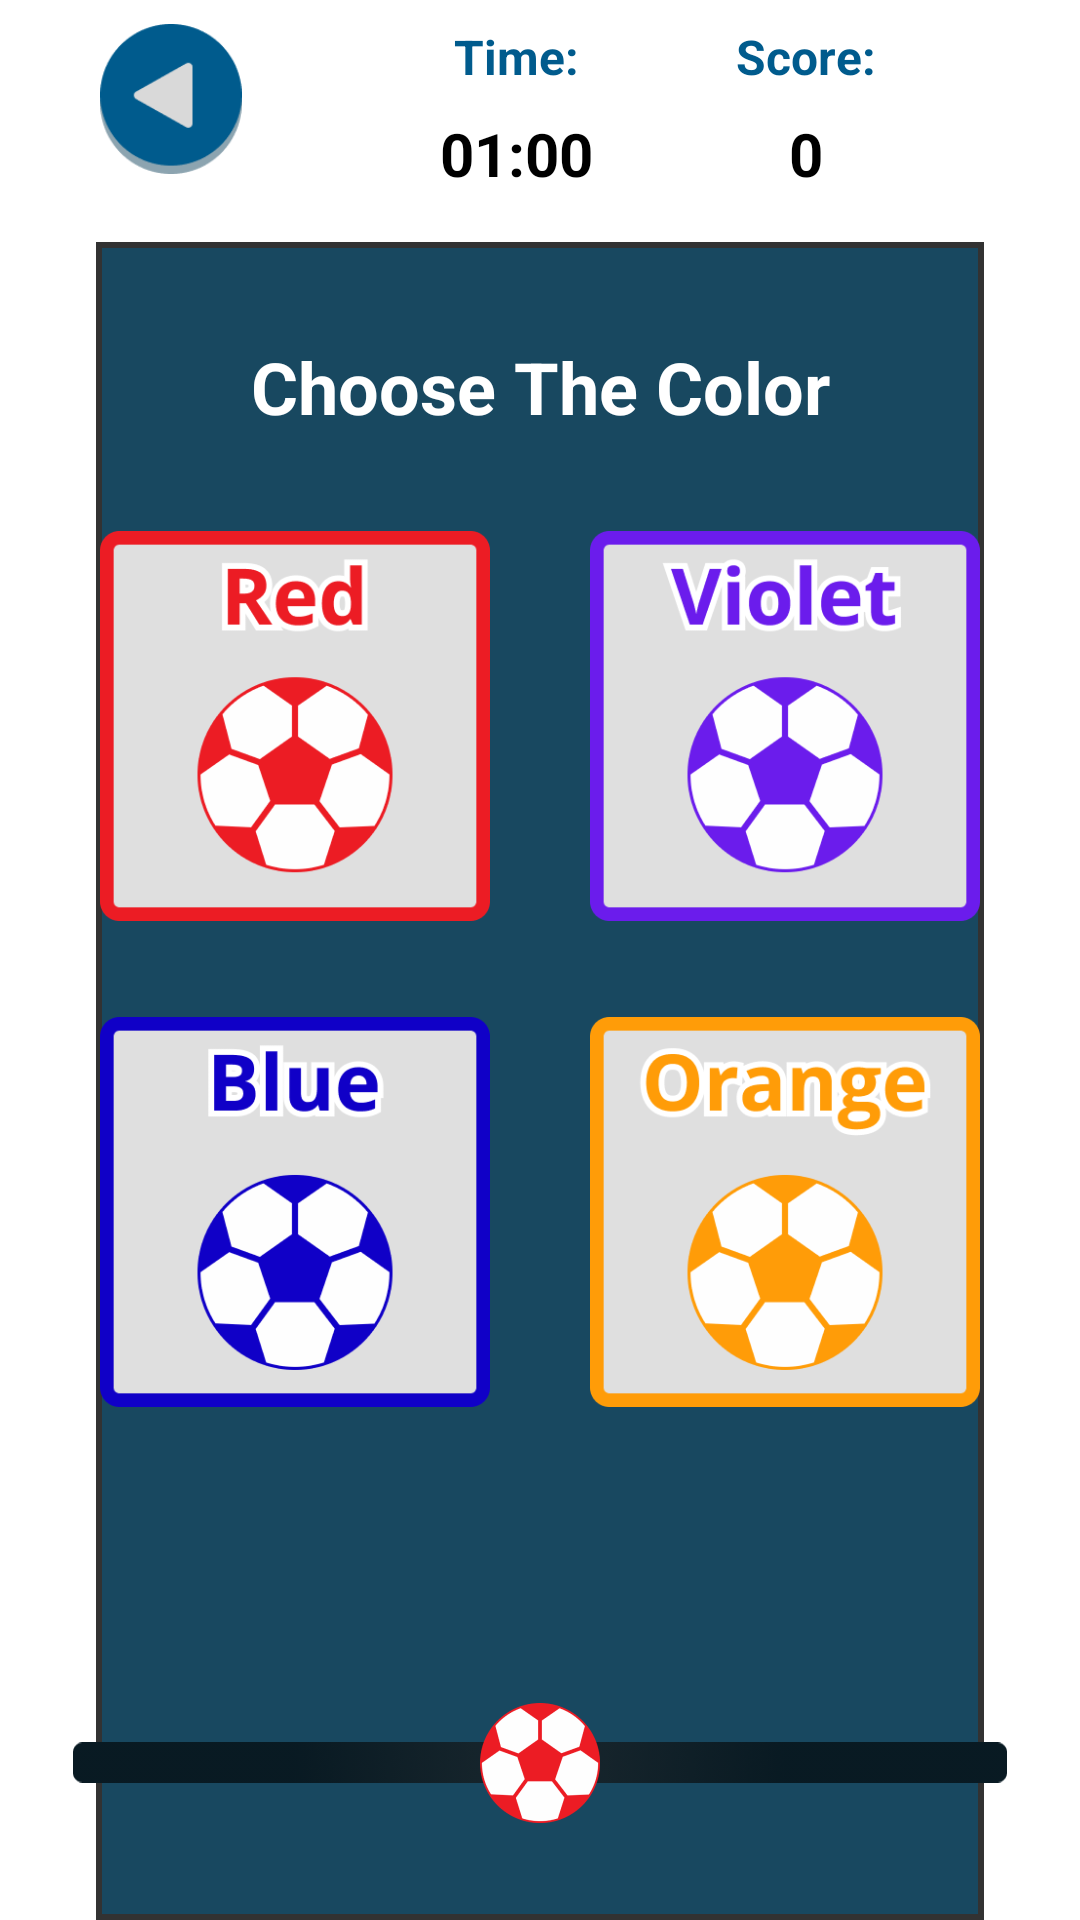

Android layout source for this screen:
<!-- AndroidManifest.xml: application theme Theme.BallFall -->
<!-- res/layout/activity_color.xml -->
<layout xmlns:tools="http://schemas.android.com/tools"
    xmlns:android="http://schemas.android.com/apk/res/android"
    xmlns:app="http://schemas.android.com/apk/res-auto">

    <androidx.constraintlayout.widget.ConstraintLayout
        android:layout_width="match_parent"
        android:layout_height="match_parent"
        tools:context=".MainActivity">

        <TextView
            android:id="@+id/textView"
            android:layout_width="wrap_content"
            android:layout_height="wrap_content"
            android:layout_marginTop="8dp"
            android:text="Time:"
            android:textColor=" #005B8D"
            android:textSize="16sp"
            android:textStyle="bold"
            app:layout_constraintEnd_toStartOf="@+id/imageView"
            app:layout_constraintStart_toStartOf="parent"
            app:layout_constraintTop_toTopOf="parent" />

        <TextView
            android:id="@+id/textView2"
            android:layout_width="wrap_content"
            android:layout_height="wrap_content"
            android:text="Score:"
            android:textColor=" #005B8D"
            android:textSize="16sp"
            android:textStyle="bold"
            app:layout_constraintEnd_toStartOf="@+id/imageView"
            app:layout_constraintStart_toEndOf="@+id/textView"
            app:layout_constraintTop_toTopOf="@+id/textView" />

        <TextView
            android:id="@+id/textView3"
            android:layout_width="wrap_content"
            android:layout_height="wrap_content"
            android:layout_marginTop="8dp"
            android:text="01:00"
            android:textColor="#000000"
            android:textSize="20sp"
            android:textStyle="bold"
            app:layout_constraintEnd_toEndOf="@+id/textView"
            app:layout_constraintStart_toStartOf="@+id/textView"
            app:layout_constraintTop_toBottomOf="@+id/textView" />

        <TextView
            android:id="@+id/textView4"
            android:layout_width="wrap_content"
            android:layout_height="wrap_content"
            android:layout_marginTop="8dp"
            android:text="0"
            android:textColor="#000000"
            android:textSize="20sp"
            android:textStyle="bold"
            app:layout_constraintEnd_toEndOf="@+id/textView2"
            app:layout_constraintStart_toStartOf="@+id/textView2"
            app:layout_constraintTop_toBottomOf="@+id/textView" />

        <ImageView
            android:id="@+id/imageView2"
            android:layout_width="0dp"
            android:layout_height="0dp"
            android:layout_marginStart="32dp"
            android:layout_marginTop="16dp"
            android:layout_marginEnd="32dp"
            app:layout_constraintBottom_toBottomOf="parent"
            app:layout_constraintEnd_toEndOf="parent"
            app:layout_constraintStart_toStartOf="parent"
            app:layout_constraintTop_toBottomOf="@+id/textView3"
            app:srcCompat="@drawable/bg_menu" />

        <ImageView
            android:id="@+id/imageView4"
            android:layout_width="0dp"
            android:layout_height="wrap_content"
            android:layout_marginStart="-8dp"
            android:layout_marginEnd="-8dp"
            android:layout_marginBottom="32dp"
            android:tint="#A3000000"
            app:layout_constraintBottom_toBottomOf="parent"
            app:layout_constraintEnd_toEndOf="@+id/imageView2"
            app:layout_constraintStart_toStartOf="@+id/imageView2"
            app:srcCompat="@drawable/line" />

        <TextView
            android:id="@+id/textView6"
            android:layout_width="wrap_content"
            android:layout_height="wrap_content"
            android:layout_marginTop="32dp"
            android:text="Choose The Color"
            android:textColor="@color/white"
            android:textSize="24sp"
            android:textStyle="bold"
            app:layout_constraintEnd_toEndOf="@+id/imageView2"
            app:layout_constraintStart_toStartOf="@+id/imageView2"
            app:layout_constraintTop_toTopOf="@+id/imageView2" />

        <ImageView
            android:id="@+id/imageView"
            android:layout_width="wrap_content"
            android:layout_height="wrap_content"
            android:layout_marginEnd="16dp"
            app:layout_constraintBottom_toBottomOf="@+id/back"
            app:layout_constraintEnd_toEndOf="parent"
            app:layout_constraintTop_toTopOf="@+id/back"
            app:srcCompat="@drawable/ic_baseline_settings_24"
            app:tint="#005B8D" />

        <ImageView
            android:id="@+id/back"
            android:layout_width="50dp"
            android:layout_height="50dp"
            app:layout_constraintStart_toStartOf="@+id/imageView2"
            app:layout_constraintTop_toTopOf="@+id/textView"
            app:srcCompat="@drawable/back" />

        <ImageView
            android:id="@+id/red"
            android:layout_width="130dp"
            android:layout_height="130dp"
            android:layout_marginTop="32dp"
            app:layout_constraintEnd_toStartOf="@+id/violet"
            app:layout_constraintHorizontal_bias="0.5"
            app:layout_constraintStart_toStartOf="parent"
            app:layout_constraintTop_toBottomOf="@+id/textView6"
            app:srcCompat="@drawable/red" />

        <ImageView
            android:id="@+id/violet"
            android:layout_width="130dp"
            android:layout_height="130dp"
            app:layout_constraintEnd_toEndOf="parent"
            app:layout_constraintHorizontal_bias="0.5"
            app:layout_constraintStart_toEndOf="@+id/red"
            app:layout_constraintTop_toTopOf="@+id/red"
            app:srcCompat="@drawable/violet" />

        <ImageView
            android:id="@+id/orange"
            android:layout_width="130dp"
            android:layout_height="130dp"
            app:layout_constraintEnd_toEndOf="parent"
            app:layout_constraintHorizontal_bias="0.5"
            app:layout_constraintStart_toEndOf="@+id/red"
            app:layout_constraintTop_toTopOf="@+id/blue"
            app:srcCompat="@drawable/orange" />

        <ImageView
            android:id="@+id/blue"
            android:layout_width="130dp"
            android:layout_height="130dp"
            android:layout_marginTop="32dp"
           app:layout_constraintEnd_toStartOf="@+id/violet"
            app:layout_constraintHorizontal_bias="0.5"
            app:layout_constraintStart_toStartOf="parent"
            app:layout_constraintTop_toBottomOf="@+id/red"
            app:srcCompat="@drawable/blue" />

        <ImageView
            android:id="@+id/ball_choose"
            android:layout_width="40dp"
            android:layout_height="40dp"
            app:layout_constraintBottom_toBottomOf="@+id/imageView4"
            app:layout_constraintEnd_toEndOf="@+id/imageView4"
            app:layout_constraintStart_toStartOf="@+id/imageView4"
            app:layout_constraintTop_toTopOf="@+id/imageView4"
            app:srcCompat="@drawable/red_ball" />
    </androidx.constraintlayout.widget.ConstraintLayout>
</layout>
<!-- resources referenced by this layout -->
<resources>
  <color name="white">#FFFFFFFF</color>
  <!-- drawable back: png bitmap (drawable, 4047 bytes) -->
  <!-- drawable bg_menu (drawable) -->
  <?xml version="1.0" encoding="utf-8"?>
  <shape xmlns:android="http://schemas.android.com/apk/res/android">
   <stroke android:width="2dp" android:color="#323232"/>
      <solid android:color="#184860"/>
  </shape>
  <!-- drawable blue: png bitmap (drawable, 16742 bytes) -->
  <!-- drawable line: png bitmap (drawable, 12702 bytes) -->
  <!-- drawable orange: png bitmap (drawable, 19514 bytes) -->
  <!-- drawable red: png bitmap (drawable, 16998 bytes) -->
  <!-- drawable red_ball: png bitmap (drawable, 7044 bytes) -->
  <!-- drawable violet: png bitmap (drawable, 18704 bytes) -->
  <style name="Theme.BallFall" parent="Theme.MaterialComponents.DayNight.DarkActionBar">
          
          <item name="colorPrimary">@color/purple_500</item>
          <item name="colorPrimaryVariant">@color/purple_700</item>
          <item name="colorOnPrimary">@color/white</item>
          
          <item name="colorSecondary">@color/teal_200</item>
          <item name="colorSecondaryVariant">@color/teal_700</item>
          <item name="colorOnSecondary">@color/black</item>
          
          <item name="android:statusBarColor" tools:targetApi="l">#FF616161</item>
          
          <item name="android:windowNoTitle">true</item>
          <item name="android:windowActionBar">false</item>
          <item name="windowNoTitle">true</item>
          <item name="windowActionBar">false</item>
      </style>
  <color name="purple_500">#FF6200EE</color>
  <color name="purple_700">#FF3700B3</color>
  <color name="teal_200">#FF03DAC5</color>
  <color name="teal_700">#FF018786</color>
  <color name="black">#FF000000</color>
</resources>
